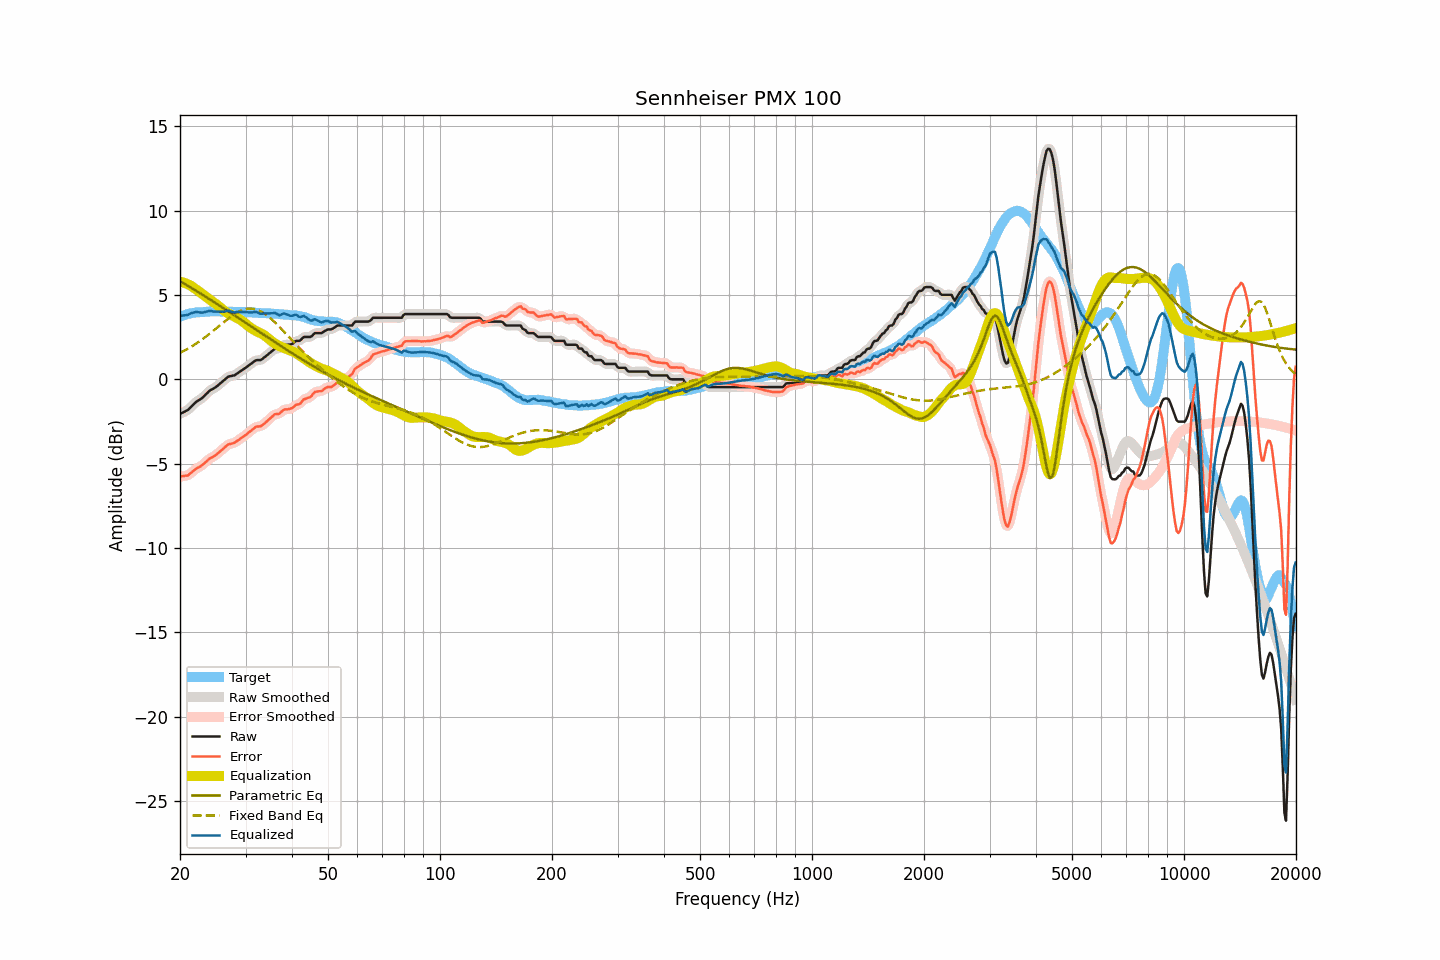

The data file committed next to this chart (first rows):
frequency, raw, smoothed, error, error_smoothed, equalization, parametric_eq, fixed_band_eq, equalized_raw, equalized_smoothed, target
20.00, -2.05, -2.04, -5.76, -5.75, 5.79, 5.82, 1.57, 3.74, 3.75, 3.71
20.20, -2.00, -2.01, -5.75, -5.76, 5.77, 5.77, 1.62, 3.77, 3.76, 3.75
20.40, -1.96, -1.96, -5.74, -5.75, 5.74, 5.71, 1.67, 3.78, 3.78, 3.78
20.61, -1.91, -1.91, -5.72, -5.73, 5.71, 5.65, 1.72, 3.80, 3.80, 3.81
20.81, -1.86, -1.86, -5.71, -5.71, 5.68, 5.60, 1.77, 3.82, 3.81, 3.85
21.02, -1.81, -1.80, -5.70, -5.68, 5.63, 5.54, 1.82, 3.82, 3.84, 3.89
21.23, -1.71, -1.71, -5.61, -5.62, 5.59, 5.48, 1.88, 3.88, 3.87, 3.90
21.44, -1.62, -1.62, -5.54, -5.54, 5.54, 5.43, 1.94, 3.92, 3.92, 3.92
21.66, -1.52, -1.52, -5.46, -5.45, 5.47, 5.37, 1.99, 3.95, 3.95, 3.94
21.87, -1.43, -1.43, -5.38, -5.38, 5.40, 5.31, 2.05, 3.97, 3.98, 3.95
22.09, -1.34, -1.35, -5.31, -5.31, 5.33, 5.25, 2.12, 3.99, 3.99, 3.97
22.31, -1.28, -1.28, -5.25, -5.25, 5.26, 5.19, 2.18, 3.98, 3.98, 3.97
22.54, -1.22, -1.22, -5.20, -5.20, 5.19, 5.13, 2.25, 3.97, 3.97, 3.98
22.76, -1.16, -1.16, -5.14, -5.14, 5.12, 5.07, 2.31, 3.96, 3.96, 3.98
22.99, -1.09, -1.08, -5.07, -5.07, 5.05, 5.02, 2.38, 3.96, 3.96, 3.98
23.22, -1.00, -1.00, -4.99, -4.99, 4.98, 4.96, 2.45, 3.98, 3.98, 3.99
23.45, -0.90, -0.90, -4.90, -4.90, 4.91, 4.90, 2.52, 4.01, 4.00, 4.00
23.69, -0.81, -0.80, -4.82, -4.82, 4.84, 4.84, 2.60, 4.02, 4.03, 4.01
23.92, -0.71, -0.72, -4.73, -4.74, 4.76, 4.78, 2.67, 4.06, 4.05, 4.02
24.16, -0.64, -0.65, -4.67, -4.68, 4.69, 4.71, 2.75, 4.05, 4.05, 4.03
24.40, -0.59, -0.59, -4.63, -4.62, 4.62, 4.65, 2.82, 4.03, 4.04, 4.04
24.65, -0.54, -0.54, -4.57, -4.57, 4.56, 4.59, 2.90, 4.02, 4.02, 4.03
24.89, -0.48, -0.48, -4.51, -4.51, 4.49, 4.53, 2.98, 4.01, 4.01, 4.03
25.14, -0.41, -0.41, -4.44, -4.43, 4.42, 4.47, 3.06, 4.01, 4.01, 4.03
25.39, -0.33, -0.33, -4.35, -4.35, 4.35, 4.41, 3.14, 4.02, 4.01, 4.03
25.65, -0.25, -0.25, -4.27, -4.27, 4.27, 4.35, 3.22, 4.02, 4.02, 4.02
25.91, -0.17, -0.17, -4.19, -4.19, 4.18, 4.29, 3.30, 4.01, 4.01, 4.01
26.16, -0.09, -0.09, -4.11, -4.11, 4.10, 4.22, 3.37, 4.02, 4.01, 4.02
26.43, -0.01, -0.00, -4.03, -4.02, 4.03, 4.16, 3.45, 4.02, 4.03, 4.02
26.69, 0.08, 0.08, -3.94, -3.94, 3.97, 4.10, 3.53, 4.05, 4.05, 4.02
26.96, 0.16, 0.14, -3.86, -3.88, 3.91, 4.04, 3.60, 4.07, 4.05, 4.02
27.23, 0.18, 0.18, -3.84, -3.83, 3.86, 3.97, 3.67, 4.04, 4.04, 4.02
27.50, 0.20, 0.20, -3.82, -3.81, 3.81, 3.91, 3.74, 4.01, 4.01, 4.02
27.77, 0.22, 0.22, -3.78, -3.79, 3.76, 3.85, 3.81, 3.99, 3.98, 4.00
28.05, 0.24, 0.25, -3.76, -3.75, 3.72, 3.78, 3.87, 3.96, 3.97, 4.00
28.33, 0.31, 0.31, -3.68, -3.69, 3.67, 3.72, 3.93, 3.98, 3.98, 3.99
28.62, 0.37, 0.37, -3.63, -3.63, 3.62, 3.66, 3.98, 3.99, 3.99, 4.00
28.90, 0.44, 0.44, -3.56, -3.56, 3.57, 3.60, 4.03, 4.01, 4.00, 4.00
29.19, 0.50, 0.50, -3.49, -3.49, 3.50, 3.53, 4.08, 4.00, 4.00, 3.99
29.48, 0.57, 0.57, -3.42, -3.43, 3.43, 3.47, 4.11, 4.00, 4.00, 4.00
29.78, 0.63, 0.63, -3.36, -3.36, 3.36, 3.41, 4.14, 3.99, 3.99, 3.99
30.08, 0.70, 0.70, -3.29, -3.29, 3.28, 3.34, 4.17, 3.98, 3.98, 3.99
30.38, 0.77, 0.77, -3.21, -3.21, 3.20, 3.28, 4.18, 3.97, 3.97, 3.98
30.68, 0.84, 0.84, -3.14, -3.14, 3.13, 3.22, 4.19, 3.97, 3.96, 3.98
30.99, 0.91, 0.91, -3.06, -3.06, 3.05, 3.15, 4.19, 3.96, 3.96, 3.97
31.30, 0.98, 0.98, -2.98, -2.98, 2.99, 3.09, 4.19, 3.97, 3.97, 3.96
31.61, 1.05, 1.05, -2.91, -2.90, 2.93, 3.02, 4.17, 3.98, 3.99, 3.96
31.93, 1.12, 1.11, -2.83, -2.84, 2.88, 2.96, 4.15, 4.00, 3.99, 3.95
32.24, 1.14, 1.13, -2.80, -2.81, 2.83, 2.90, 4.12, 3.97, 3.97, 3.94
32.57, 1.14, 1.14, -2.79, -2.79, 2.79, 2.83, 4.08, 3.93, 3.93, 3.93
32.89, 1.14, 1.16, -2.79, -2.77, 2.74, 2.77, 4.04, 3.88, 3.90, 3.93
33.22, 1.19, 1.20, -2.74, -2.73, 2.69, 2.71, 3.99, 3.88, 3.89, 3.93
33.55, 1.27, 1.26, -2.65, -2.67, 2.64, 2.64, 3.93, 3.91, 3.90, 3.93
33.89, 1.34, 1.34, -2.58, -2.58, 2.57, 2.58, 3.87, 3.91, 3.91, 3.92
34.23, 1.42, 1.42, -2.50, -2.50, 2.49, 2.52, 3.80, 3.91, 3.91, 3.92
34.57, 1.50, 1.50, -2.41, -2.41, 2.41, 2.46, 3.72, 3.91, 3.91, 3.91
34.92, 1.58, 1.58, -2.32, -2.32, 2.33, 2.39, 3.64, 3.91, 3.91, 3.90
35.27, 1.66, 1.67, -2.24, -2.23, 2.26, 2.33, 3.56, 3.91, 3.92, 3.90
35.62, 1.74, 1.74, -2.15, -2.15, 2.19, 2.27, 3.47, 3.93, 3.93, 3.89
35.97, 1.81, 1.79, -2.07, -2.09, 2.12, 2.21, 3.38, 3.93, 3.92, 3.88
... 635 more rows
